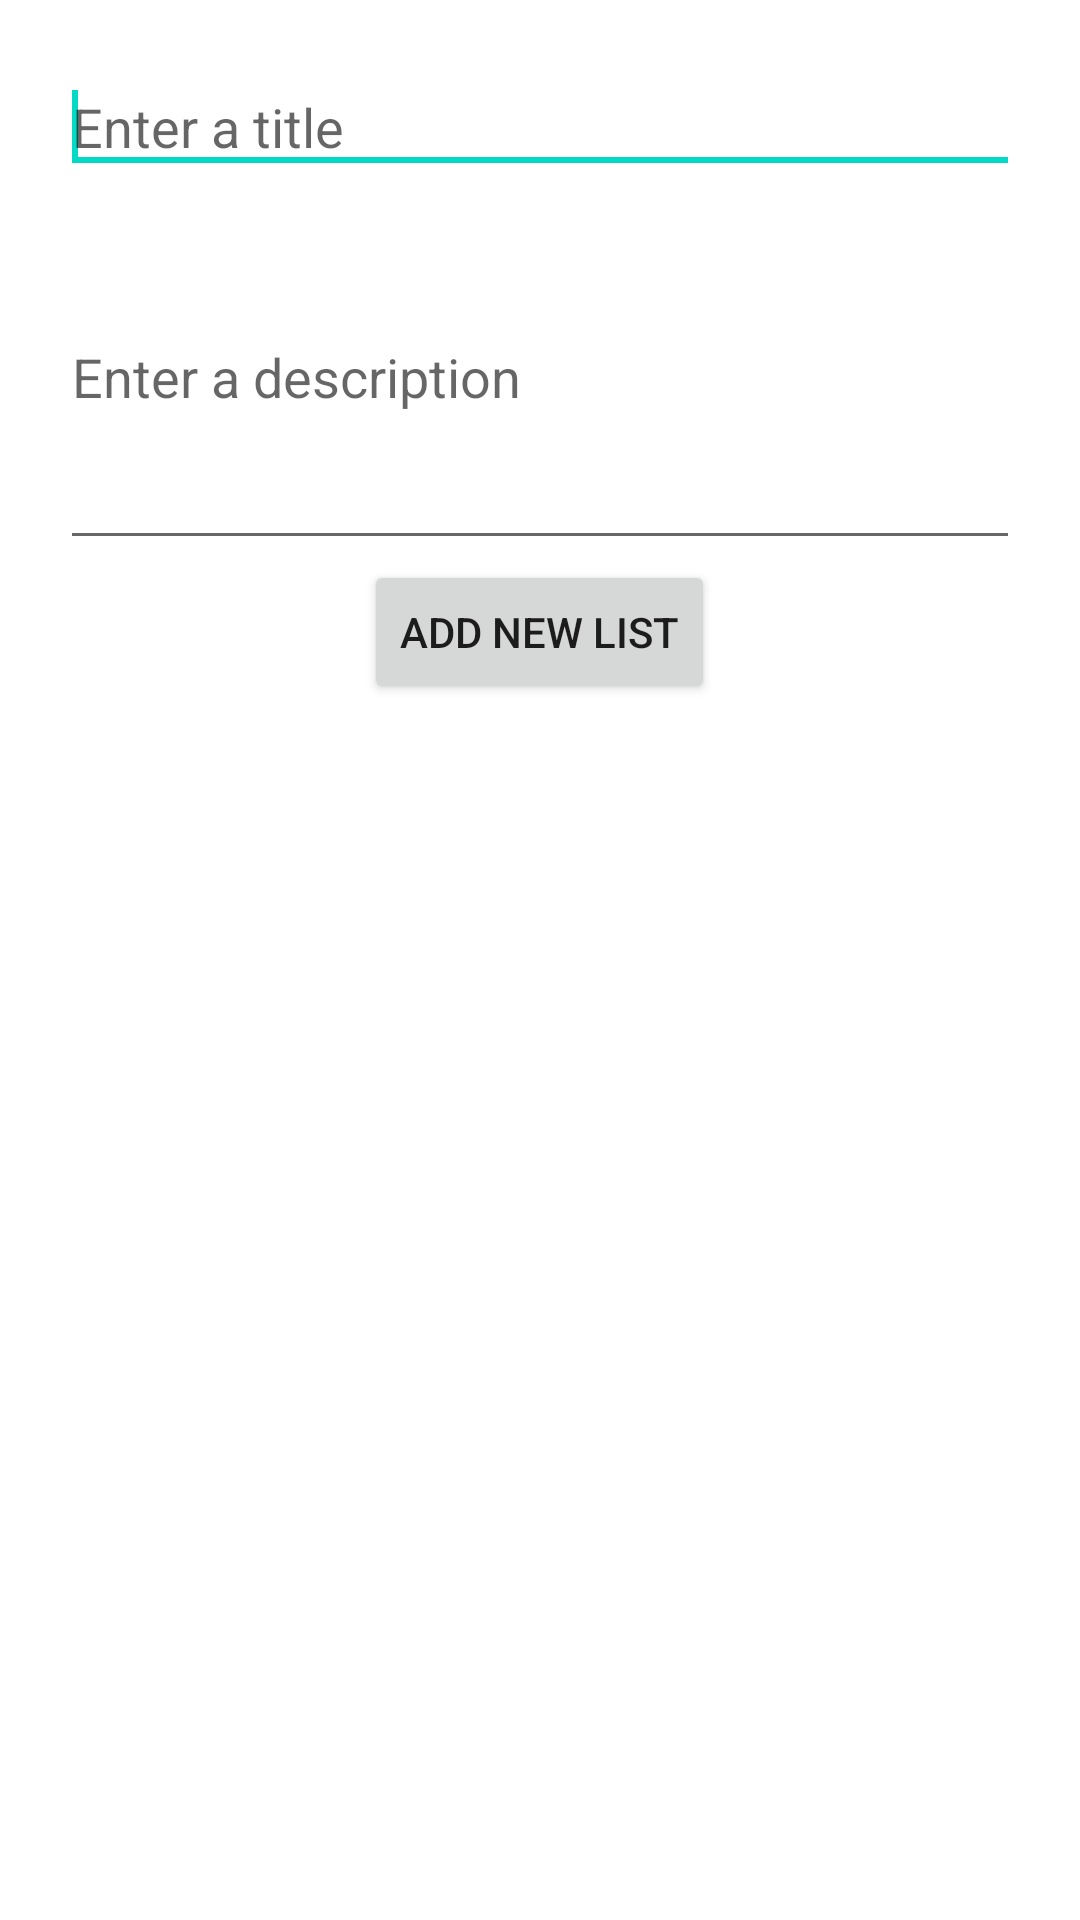

Reconstruct the res/layout file that produces this screen, plus the resources it refers to.
<!-- AndroidManifest.xml: application theme Theme.Pelist -->
<!-- res/layout/activity_add_list.xml -->
<?xml version="1.0" encoding="utf-8"?>
<LinearLayout xmlns:android="http://schemas.android.com/apk/res/android"
    android:layout_width="match_parent"
    android:layout_height="match_parent"
    android:orientation="vertical"
    android:padding="20dp" >

    <EditText
        android:id="@+id/subject_edittext"
        android:layout_width="match_parent"
        android:layout_height="wrap_content"
        android:ems="10"
        android:hint="@string/enter_title" >

        <requestFocus />
    </EditText>

    <EditText
        android:id="@+id/description_edittext"
        android:layout_width="match_parent"
        android:layout_height="wrap_content"
        android:ems="10"
        android:hint="@string/enter_desc"
        android:inputType="textMultiLine"
        android:minLines="5" >
    </EditText>

    <Button
        android:id="@+id/add_list"
        android:layout_width="wrap_content"
        android:layout_height="wrap_content"
        android:layout_gravity="center"
        android:text="@string/add_list" />

</LinearLayout>
<!-- resources referenced by this layout -->
<resources>
  <string name="add_list">Add New List</string>
  <string name="enter_desc">Enter a description</string>
  <string name="enter_title">Enter a title</string>
  <style name="Theme.Pelist" parent="Theme.MaterialComponents.DayNight.DarkActionBar">
          
          <item name="colorPrimary">@color/purple_500</item>
          <item name="colorPrimaryVariant">@color/purple_700</item>
          <item name="colorOnPrimary">@color/white</item>
          
          <item name="colorSecondary">@color/teal_200</item>
          <item name="colorSecondaryVariant">@color/teal_700</item>
          <item name="colorOnSecondary">@color/black</item>
          
          <item name="android:statusBarColor" tools:targetApi="l">?attr/colorPrimaryVariant</item>
          
      </style>
  <color name="white">#ffffff</color>
  <!-- not gathered from this repository: default colours our renderer supplied (Android Studio template values) -->
  <color name="purple_500">#FF6200EE</color>
  <color name="purple_700">#FF3700B3</color>
  <color name="teal_200">#FF03DAC5</color>
  <color name="teal_700">#FF018786</color>
  <color name="black">#FF000000</color>
</resources>
